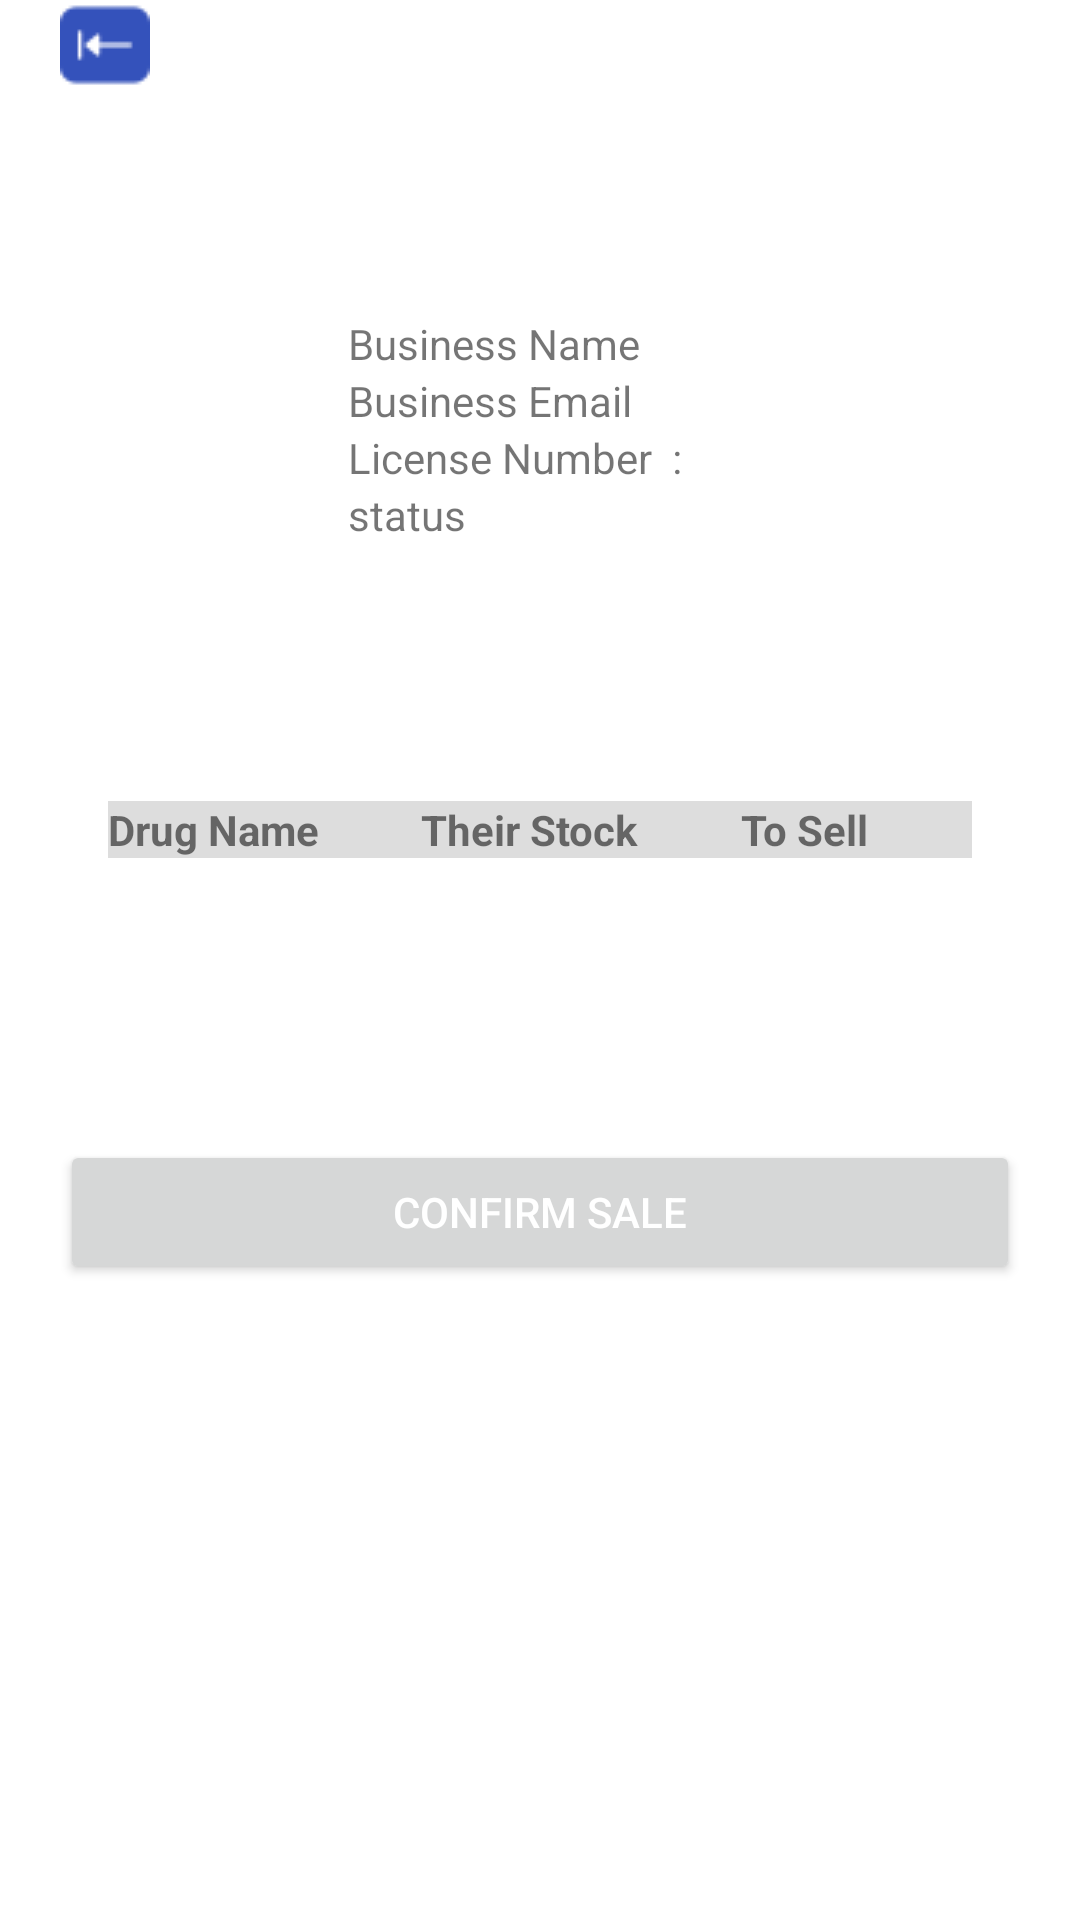

Here is an Android app screen rendered from its layout file. Give the layout XML and the strings, colors and styles it references.
<!-- AndroidManifest.xml: application theme Theme.Tunha -->
<!-- res/layout/activity_drug_sell_wholesale.xml -->
<LinearLayout android:layout_width="match_parent"
    android:layout_height="wrap_content"
    android:orientation="vertical"
    android:paddingLeft="20dp"
    android:paddingRight="20dp"
    xmlns:android="http://schemas.android.com/apk/res/android">






    <ImageView
        android:layout_width="wrap_content"
        android:layout_height="wrap_content"
        android:src="@drawable/backbutton"
        android:id="@+id/backbutton">

    </ImageView>


    <ScrollView
        android:layout_width="match_parent"
        android:layout_height="match_parent"

        >
        <LinearLayout
            android:layout_width="match_parent"
            android:layout_height="wrap_content"
            android:orientation="vertical"
            android:gravity="center"

            >

            <ImageView
                android:id="@+id/dp"
                android:layout_width="75dp"
                android:layout_height="75dp"
                android:background="@drawable/rounded_corner_background"
                android:padding="0dp"
                android:scaleType="centerCrop"
                android:src="@drawable/iconnny"


                />
            <TableLayout
                android:layout_width="match_parent"
                android:layout_height="wrap_content"
                android:gravity="center"
                >
                <TableRow
                    android:gravity="center"
                    >
                    <TextView
                        android:text="Business Name"
                        />
                    <TextView
                        android:id="@+id/fname"
                        />
                </TableRow>
                <TableRow
                    android:gravity="center">
                    <TextView
                        android:text="Business Email"
                        />
                    <TextView
                        android:id="@+id/email"
                        />
                </TableRow>
                <TableRow
                    android:gravity="center">

                    <TextView android:text="License Number  :     " />
                    <TextView
                        android:id="@+id/licence"
                        />
                </TableRow>
                <TableRow
                    android:gravity="center">
                    <TextView
                        android:text="status"
                        />
                    <TextView
                        android:id="@+id/status"
                        />
                </TableRow>
            </TableLayout>

            <Space
                android:layout_width="match_parent"
                android:layout_height="70dp"/>

            <ScrollView
                android:layout_width="match_parent"
                android:layout_height="match_parent">
                <LinearLayout
                    android:layout_width="match_parent"
                    android:layout_height="wrap_content"
                    android:orientation="vertical">


                    <TableLayout
                        android:id="@+id/table"
                        android:layout_width="match_parent"
                        android:layout_height="match_parent"
                        android:padding="16dp">

                        <TableRow
                            android:layout_marginBottom="8dp"
                            android:background="#DDDDDD">

                            <TextView
                                android:layout_weight="1"
                                android:text="Drug Name"
                                android:textStyle="bold" />

                            <TextView
                                android:layout_weight="1"
                                android:text="Their Stock"
                                android:textStyle="bold" />

                            <TextView
                                android:layout_weight="1"
                                android:text="To Sell"
                                android:textStyle="bold" />

                        </TableRow>

                    </TableLayout>




                </LinearLayout>
            </ScrollView>



            <Space
                android:layout_width="match_parent"
                android:layout_height="70dp"/>

            <Button
                android:id="@+id/action_button"
                android:layout_width="match_parent"
                android:layout_height="wrap_content"
                android:text="Confirm Sale"

                android:textColor="#ffffff"
                />
            <Space
                android:layout_width="match_parent"
                android:layout_height="70dp"/>


        </LinearLayout>
    </ScrollView>


</LinearLayout>
<!-- resources referenced by this layout -->
<resources>
  <!-- drawable backbutton: png bitmap (drawable, 379 bytes) -->
  <style name="Theme.Tunha" parent="Theme.MaterialComponents.DayNight.DarkActionBar">
          
          <item name="colorPrimary">#3452BB</item>
          <item name="colorPrimaryVariant">#B1BDE7</item>
          <item name="colorOnPrimary">@color/white</item>
          
          <item name="colorSecondary">@color/teal_200</item>
          <item name="colorSecondaryVariant">@color/teal_700</item>
          <item name="colorOnSecondary">@color/black</item>
          
          <item name="android:statusBarColor">?attr/colorPrimaryVariant</item>
          
      </style>
  <color name="white">#FFFFFFFF</color>
  <color name="teal_200">#FF03DAC5</color>
  <color name="teal_700">#FF018786</color>
  <color name="black">#FF000000</color>
</resources>
